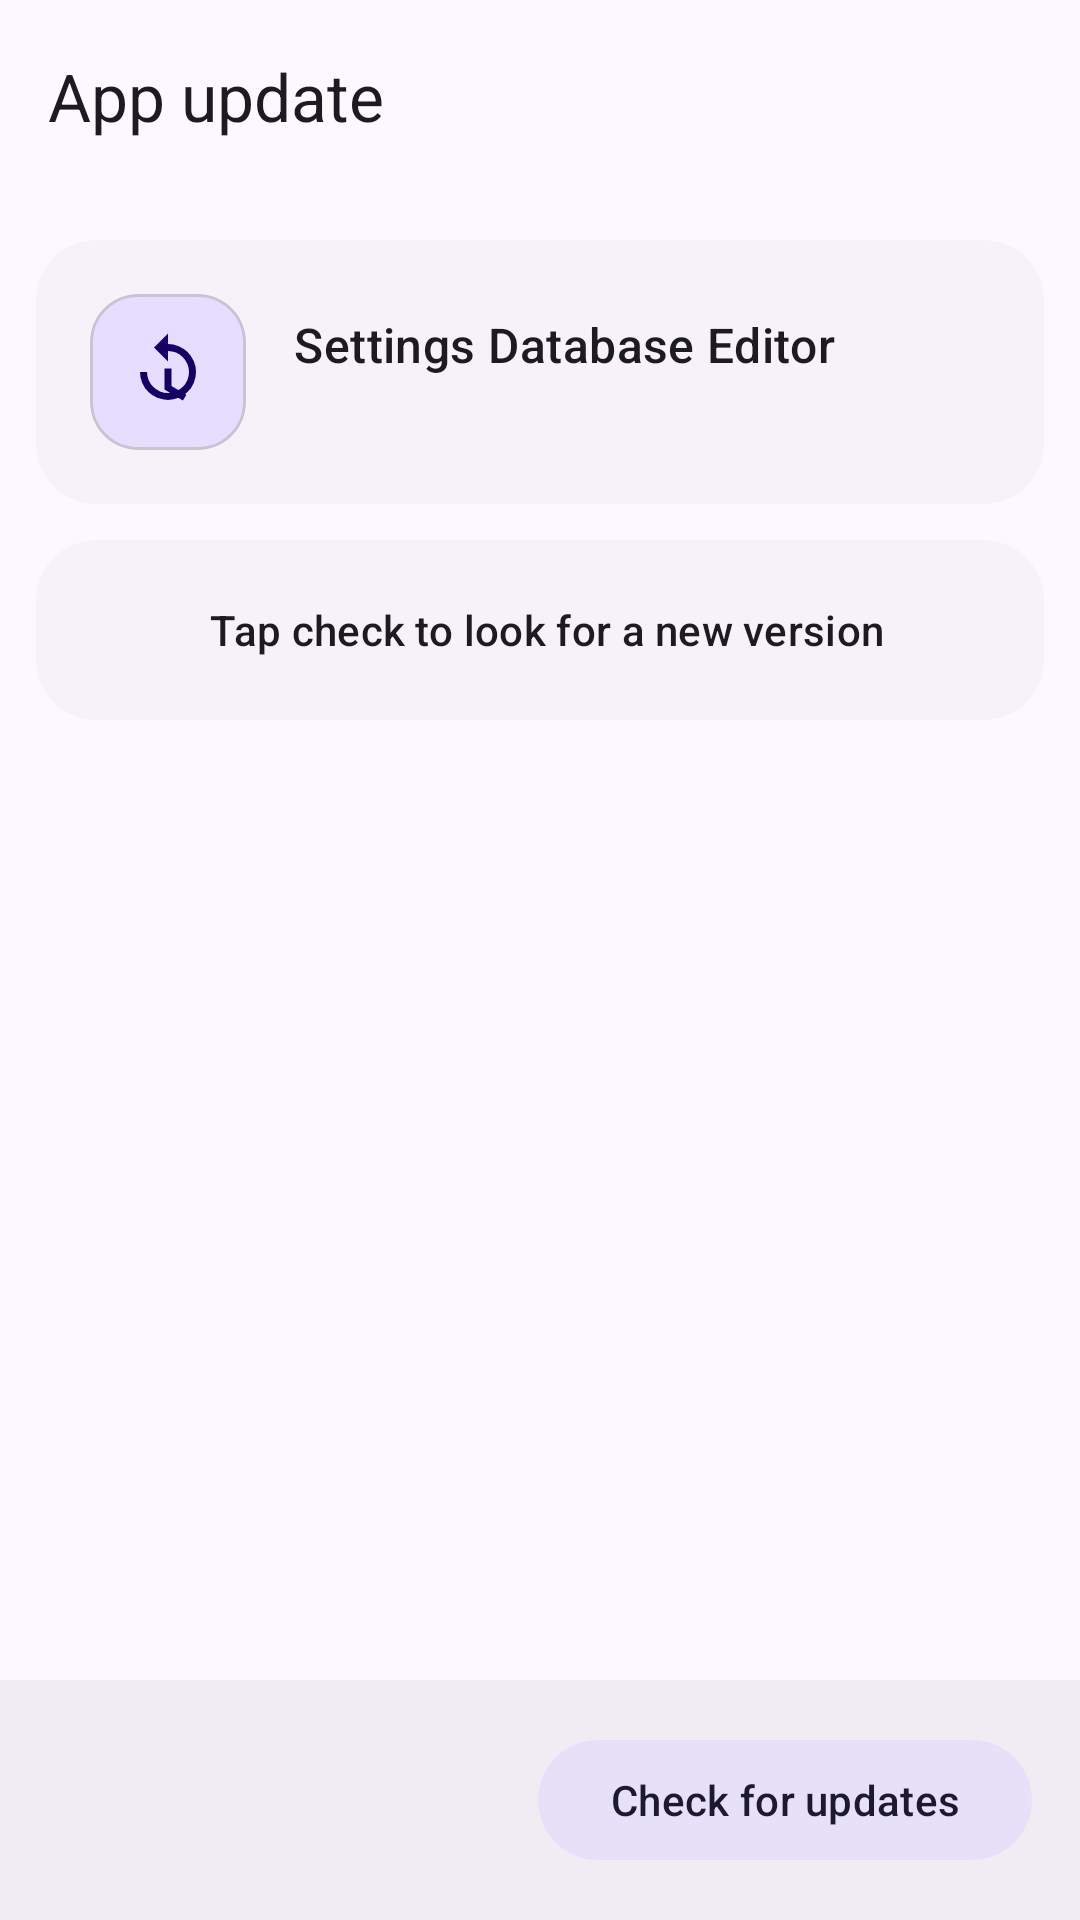

This screen was rendered from an Android layout file. Write that file and the resources it references.
<!-- AndroidManifest.xml: application theme AppTheme -->
<!-- res/layout/activity_update.xml -->
<?xml version="1.0" encoding="utf-8"?>
<androidx.coordinatorlayout.widget.CoordinatorLayout
    xmlns:android="http://schemas.android.com/apk/res/android"
    xmlns:app="http://schemas.android.com/apk/res-auto"
    xmlns:tools="http://schemas.android.com/tools"
    android:layout_width="match_parent"
    android:layout_height="match_parent">

    <com.google.android.material.appbar.AppBarLayout
        android:layout_width="match_parent"
        android:layout_height="wrap_content"
        android:fitsSystemWindows="true">

        <com.google.android.material.appbar.MaterialToolbar
            android:id="@+id/update_toolbar"
            android:layout_width="match_parent"
            android:layout_height="?attr/actionBarSize"
            app:navigationIcon="@drawable/ic_nav_back"
            app:title="@string/update_title"
            app:titleTextAppearance="?attr/textAppearanceTitleLarge" />

    </com.google.android.material.appbar.AppBarLayout>

    <androidx.core.widget.NestedScrollView
        android:id="@+id/update_scroll"
        android:layout_width="match_parent"
        android:layout_height="match_parent"
        android:clipToPadding="false"
        android:paddingBottom="104dp"
        app:layout_behavior="@string/appbar_scrolling_view_behavior">

        <LinearLayout
            android:layout_width="match_parent"
            android:layout_height="wrap_content"
            android:orientation="vertical"
            android:paddingHorizontal="12dp"
            android:paddingTop="8dp">

            <com.google.android.material.card.MaterialCardView
                android:id="@+id/update_hero"
                style="@style/Widget.SetEdit.SettingCard"
                android:layout_width="match_parent"
                android:layout_height="wrap_content"
                android:layout_marginTop="8dp"
                app:cardCornerRadius="20dp">

                <LinearLayout
                    android:layout_width="match_parent"
                    android:layout_height="wrap_content"
                    android:gravity="center_vertical"
                    android:orientation="horizontal"
                    android:padding="18dp">

                    <com.google.android.material.card.MaterialCardView
                        android:layout_width="52dp"
                        android:layout_height="52dp"
                        app:cardBackgroundColor="?attr/colorPrimaryContainer"
                        app:cardCornerRadius="16dp"
                        app:cardElevation="0dp">

                        <ImageView
                            android:layout_width="28dp"
                            android:layout_height="28dp"
                            android:layout_gravity="center"
                            android:contentDescription="@null"
                            android:src="@drawable/ic_update"
                            app:tint="?attr/colorOnPrimaryContainer" />

                    </com.google.android.material.card.MaterialCardView>

                    <LinearLayout
                        android:layout_width="0dp"
                        android:layout_height="wrap_content"
                        android:layout_marginStart="16dp"
                        android:layout_weight="1"
                        android:orientation="vertical">

                        <com.google.android.material.textview.MaterialTextView
                            android:layout_width="match_parent"
                            android:layout_height="wrap_content"
                            android:text="@string/app_name"
                            android:textAppearance="?attr/textAppearanceTitleMedium"
                            android:textColor="?attr/colorOnSurface" />

                        <com.google.android.material.textview.MaterialTextView
                            android:id="@+id/update_current"
                            android:layout_width="match_parent"
                            android:layout_height="wrap_content"
                            android:layout_marginTop="2dp"
                            android:textAppearance="?attr/textAppearanceBodySmall"
                            android:textColor="?attr/colorOnSurfaceVariant"
                            tools:text="Installed version 4.0" />

                    </LinearLayout>

                </LinearLayout>

            </com.google.android.material.card.MaterialCardView>

            <com.google.android.material.card.MaterialCardView
                android:id="@+id/update_status_card"
                style="@style/Widget.SetEdit.SettingCard"
                android:layout_width="match_parent"
                android:layout_height="wrap_content"
                android:layout_marginTop="12dp"
                app:cardCornerRadius="20dp">

                <LinearLayout
                    android:layout_width="match_parent"
                    android:layout_height="wrap_content"
                    android:gravity="center_vertical"
                    android:orientation="horizontal"
                    android:padding="18dp">

                    <com.google.android.material.progressindicator.CircularProgressIndicator
                        android:id="@+id/update_spinner"
                        android:layout_width="24dp"
                        android:layout_height="24dp"
                        android:indeterminate="true"
                        android:visibility="gone"
                        app:indicatorSize="24dp"
                        app:trackThickness="3dp" />

                    <ImageView
                        android:id="@+id/update_status_icon"
                        android:layout_width="24dp"
                        android:layout_height="24dp"
                        android:contentDescription="@null"
                        android:src="@drawable/ic_check"
                        app:tint="?attr/colorPrimary" />

                    <LinearLayout
                        android:layout_width="0dp"
                        android:layout_height="wrap_content"
                        android:layout_marginStart="16dp"
                        android:layout_weight="1"
                        android:orientation="vertical">

                        <com.google.android.material.textview.MaterialTextView
                            android:id="@+id/update_status_title"
                            android:layout_width="match_parent"
                            android:layout_height="wrap_content"
                            android:text="@string/update_check_idle"
                            android:textAppearance="?attr/textAppearanceTitleSmall"
                            android:textColor="?attr/colorOnSurface" />

                        <com.google.android.material.textview.MaterialTextView
                            android:id="@+id/update_status_body"
                            android:layout_width="match_parent"
                            android:layout_height="wrap_content"
                            android:layout_marginTop="2dp"
                            android:textAppearance="?attr/textAppearanceBodySmall"
                            android:textColor="?attr/colorOnSurfaceVariant"
                            android:visibility="gone"
                            tools:text="A newer build is ready to download."
                            tools:visibility="visible" />

                    </LinearLayout>

                </LinearLayout>

            </com.google.android.material.card.MaterialCardView>

            <com.google.android.material.progressindicator.LinearProgressIndicator
                android:id="@+id/update_progress"
                android:layout_width="match_parent"
                android:layout_height="wrap_content"
                android:layout_marginHorizontal="6dp"
                android:layout_marginTop="12dp"
                android:visibility="gone"
                app:trackCornerRadius="4dp" />

            <com.google.android.material.textview.MaterialTextView
                android:id="@+id/update_progress_label"
                android:layout_width="match_parent"
                android:layout_height="wrap_content"
                android:layout_marginHorizontal="6dp"
                android:layout_marginTop="6dp"
                android:gravity="center"
                android:textAppearance="?attr/textAppearanceLabelMedium"
                android:textColor="?attr/colorOnSurfaceVariant"
                android:visibility="gone"
                tools:text="Downloading… 42%"
                tools:visibility="visible" />

            <com.google.android.material.textview.MaterialTextView
                android:id="@+id/update_notes_title"
                android:layout_width="match_parent"
                android:layout_height="wrap_content"
                android:layout_marginStart="8dp"
                android:layout_marginTop="20dp"
                android:text="@string/update_whats_new"
                android:textAppearance="?attr/textAppearanceTitleSmall"
                android:textColor="?attr/colorPrimary"
                android:visibility="gone" />

            <com.google.android.material.card.MaterialCardView
                android:id="@+id/update_notes_card"
                style="@style/Widget.SetEdit.SettingCard"
                android:layout_width="match_parent"
                android:layout_height="wrap_content"
                android:layout_marginTop="8dp"
                android:visibility="gone"
                app:cardCornerRadius="20dp">

                <com.google.android.material.textview.MaterialTextView
                    android:id="@+id/update_notes"
                    android:layout_width="match_parent"
                    android:layout_height="wrap_content"
                    android:padding="18dp"
                    android:textAppearance="?attr/textAppearanceBodyMedium"
                    android:textColor="?attr/colorOnSurfaceVariant"
                    tools:text="Release notes" />

            </com.google.android.material.card.MaterialCardView>

        </LinearLayout>

    </androidx.core.widget.NestedScrollView>

    <LinearLayout
        android:id="@+id/update_actions"
        android:layout_width="match_parent"
        android:layout_height="wrap_content"
        android:layout_gravity="bottom"
        android:background="?attr/colorSurfaceContainer"
        android:gravity="end"
        android:orientation="horizontal"
        android:padding="16dp">

        <com.google.android.material.button.MaterialButton
            android:id="@+id/update_check"
            style="@style/Widget.Material3.Button.TonalButton"
            android:layout_width="wrap_content"
            android:layout_height="wrap_content"
            android:text="@string/update_check" />

        <com.google.android.material.button.MaterialButton
            android:id="@+id/update_action"
            style="@style/Widget.Material3.Button"
            android:layout_width="wrap_content"
            android:layout_height="wrap_content"
            android:layout_marginStart="8dp"
            android:text="@string/update_download"
            android:visibility="gone"
            tools:visibility="visible" />

    </LinearLayout>

</androidx.coordinatorlayout.widget.CoordinatorLayout>
<!-- resources referenced by this layout -->
<resources>
  <!-- drawable ic_update (drawable) -->
  <vector xmlns:android="http://schemas.android.com/apk/res/android"
      android:width="24dp"
      android:height="24dp"
      android:viewportWidth="24"
      android:viewportHeight="24"
      android:tint="?attr/colorControlNormal">
      <path
          android:fillColor="@android:color/white"
          android:pathData="M12,4V1L8,5l4,4V6a6,6 0,1 1,-6 6H4a8,8 0,1 0,8 -8z" />
      <path
          android:fillColor="@android:color/white"
          android:pathData="M13,11h-2v6l5.25,3.15 1,-1.64 -4.25,-2.51z" />
  </vector>
  <string name="app_name" translatable="false">Settings Database Editor</string>
  <string name="update_check">Check for updates</string>
  <string name="update_check_idle">Tap check to look for a new version</string>
  <string name="update_download">Download</string>
  <string name="update_title">App update</string>
  <string name="update_whats_new">What\'s new</string>
  <style name="Widget.SetEdit.SettingCard" parent="Widget.Material3.CardView.Filled">
          <item name="cardCornerRadius">16dp</item>
          <item name="cardElevation">0dp</item>
          <item name="cardBackgroundColor">?attr/colorSurfaceContainerLow</item>
          <item name="rippleColor">?attr/colorPrimary</item>
          <item name="android:clickable">true</item>
          <item name="android:focusable">true</item>
      </style>
  <style name="AppTheme" parent="AppThemeOverlay">
          <item name="android:windowActivityTransitions">true</item>
          <item name="android:windowContentTransitions">true</item>
          <item name="android:windowAllowEnterTransitionOverlap">true</item>
          <item name="android:windowAllowReturnTransitionOverlap">true</item>
      </style>
  <style name="AppThemeOverlay" parent="AppThemeBase">
          <item name="android:statusBarColor">@android:color/transparent</item>
          <item name="android:navigationBarColor">@android:color/transparent</item>
          <item name="android:windowLightStatusBar">true</item>
      </style>
  <color name="colorPrimary">#5B4CDB</color>
  <color name="colorOnPrimary">#FFFFFF</color>
  <color name="colorPrimaryContainer">#E5DEFF</color>
  <color name="colorOnPrimaryContainer">#170065</color>
  <color name="colorSecondary">#605D71</color>
  <color name="colorOnSecondary">#FFFFFF</color>
  <color name="colorSecondaryContainer">#E6E1F9</color>
  <color name="colorOnSecondaryContainer">#1C1A2C</color>
  <color name="colorTertiary">#7B4E7D</color>
  <color name="colorOnTertiary">#FFFFFF</color>
  <color name="colorTertiaryContainer">#FFD7F5</color>
  <color name="colorOnTertiaryContainer">#300B35</color>
  <color name="colorError">#BA1A1A</color>
  <color name="colorOnError">#FFFFFF</color>
  <color name="colorErrorContainer">#FFDAD6</color>
  <color name="colorOnErrorContainer">#410002</color>
  <color name="colorBackground">#FCF8FF</color>
  <color name="colorOnBackground">#1B1B21</color>
  <color name="colorSurface">#FCF8FF</color>
  <color name="colorOnSurface">#1B1B21</color>
  <color name="colorSurfaceVariant">#E5E0EC</color>
  <color name="colorOnSurfaceVariant">#47464F</color>
  <color name="colorSurfaceInverse">#303036</color>
  <color name="colorOnSurfaceInverse">#F3EFF7</color>
  <color name="colorOutline">#787680</color>
  <color name="colorOutlineVariant">#C8C5D0</color>
  <color name="colorSurfaceContainerLowest">#FFFFFF</color>
  <color name="colorSurfaceContainerLow">#F7F2FA</color>
  <color name="colorSurfaceContainer">#F1ECF4</color>
  <color name="colorSurfaceContainerHigh">#EBE6EF</color>
  <color name="colorSurfaceContainerHighest">#E5E0E9</color>
</resources>
